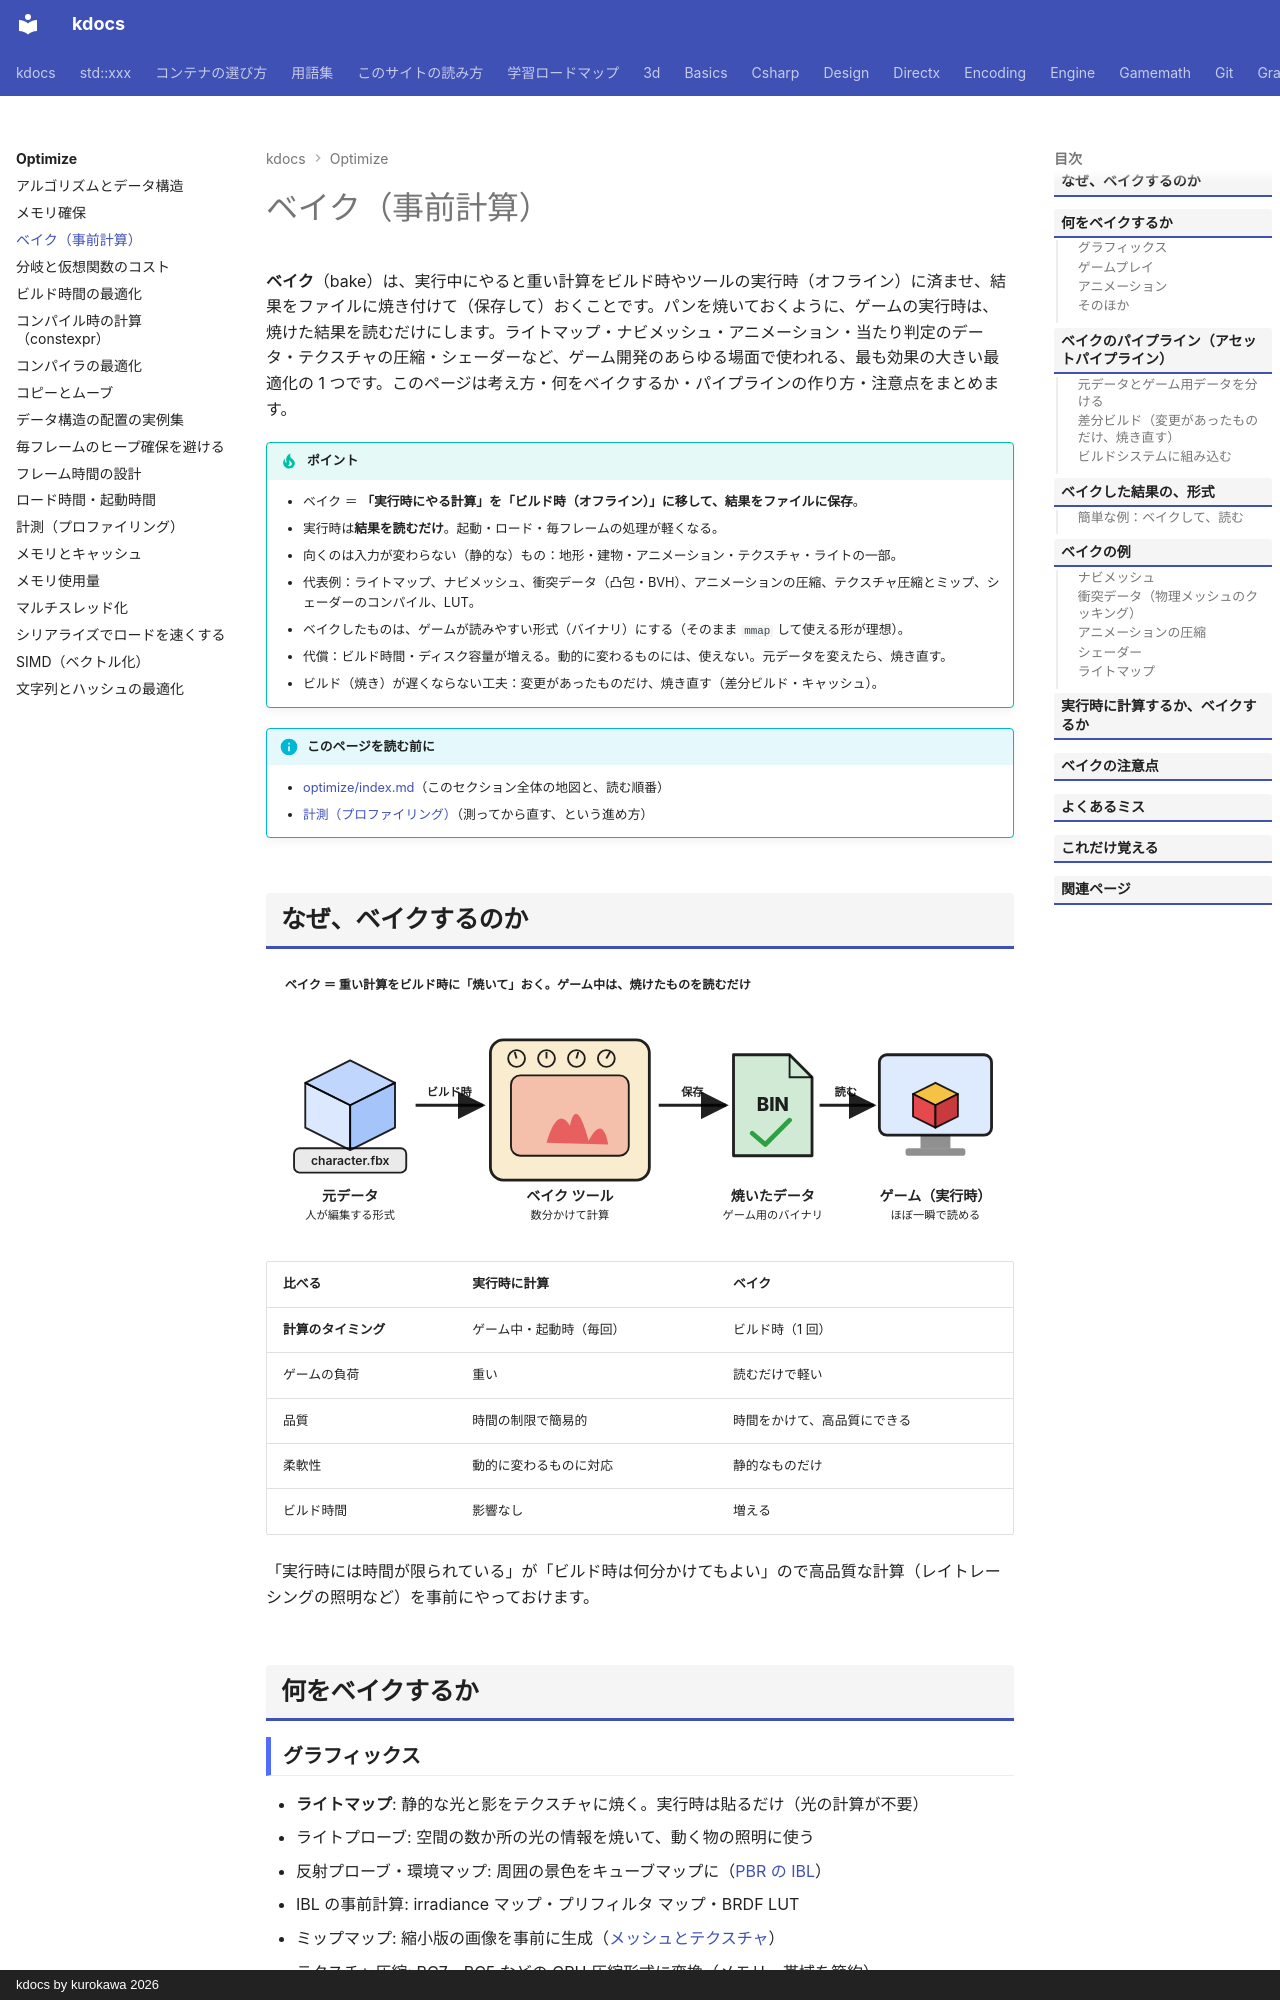

repository: qwzxdf/kdocs · page: optimize/baking/index.html · generator: mkdocs · copyright: kdocs by kurokawa 2026

---
title: ベイク（事前計算）
tags:
  - 最適化
---

# ベイク（事前計算）

**ベイク**（bake）は、実行中にやると重い計算をビルド時やツールの実行時（オフライン）に済ませ、結果をファイルに焼き付けて（保存して）おくことです。パンを焼いておくように、ゲームの実行時は、焼けた結果を読むだけにします。ライトマップ・ナビメッシュ・アニメーション・当たり判定のデータ・テクスチャの圧縮・シェーダーなど、ゲーム開発のあらゆる場面で使われる、最も効果の大きい最適化の 1 つです。このページは考え方・何をベイクするか・パイプラインの作り方・注意点をまとめます。

!!! tip "ポイント"
    - ベイク ＝ <strong>「実行時にやる計算」を「ビルド時（オフライン）」に移して、結果をファイルに保存</strong>。
    - 実行時は<strong>結果を読むだけ</strong>。起動・ロード・毎フレームの処理が軽くなる。
    - 向くのは入力が変わらない（静的な）もの：地形・建物・アニメーション・テクスチャ・ライトの一部。
    - 代表例：ライトマップ、ナビメッシュ、衝突データ（凸包・BVH）、アニメーションの圧縮、テクスチャ圧縮とミップ、シェーダーのコンパイル、LUT。
    - ベイクしたものは、ゲームが読みやすい形式（バイナリ）にする（そのまま `mmap` して使える形が理想）。
    - 代償：ビルド時間・ディスク容量が増える。動的に変わるものには、使えない。元データを変えたら、焼き直す。
    - ビルド（焼き）が遅くならない工夫：変更があったものだけ、焼き直す（差分ビルド・キャッシュ）。

!!! info "このページを読む前に"
    - [optimize/index.md](index.md)（このセクション全体の地図と、読む順番）
    - [計測（プロファイリング）](measure.md)（測ってから直す、という進め方）
